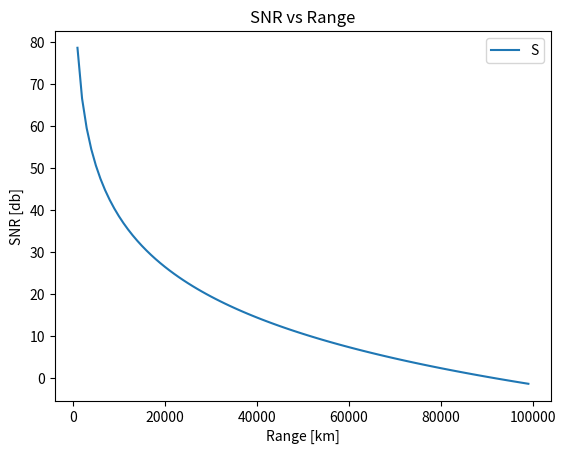

Source code (Python):
# importing the required modules
import matplotlib.pyplot as plt
import numpy as np
import pandas as pd

# %% Inputs:
# % pt       == input peak power in dB
# % pw       == pulse width in sec
# % pulse    == coherent pulse number
# % gain_tr  == transmite Gain in dB
# % gain_rec == receive Gain in dB
# % lambda == wave length im Meter
# % sigma == radar cross section in meter squared
# % nf == noise Figure in dB
# % loss == total radar losses in dB
# % range == range to target (single value or vector) in Km% % Outputs:
# % snr == SNR in dB
# %
#
pt      = 15*256
pw      = 100*pow(10, -6)
pulse_num=10
gain_tr_db = 28
gain_rec_db= 26
rf_freq = 3.1*pow(10, 9)
c       = 3*pow(10, 8)
sigma   = 2
nf      = 5
loss    = 10
range   = np.arange(1000,100000,1000)

# calculations
lam = c/rf_freq
pt_db         = 10*np.log10(pt)
pw_db         = 10*np.log10(pw)
pulse_num_db  = 10*np.log10(pulse_num)
lamb_sqdb     = 20*np.log10(lam)      # compute wavelength square in dB
sigmadb       = 10*np.log10(sigma)    # convert sigma to dB
four_pi_cub   = 30*np.log10(4.0 * np.pi)        # (4pi)^3 in dB
k_db          = 10*np.log10(1.38*pow(10, -23)) # Boltzman's constant in dB
to_db         = 10*np.log10(290)              # noise temp. in dB
range_pwr4_db = 40*np.log10(range)            # vector of target range^4 in dB

num = pt_db + pw_db + pulse_num_db + gain_tr_db + gain_rec_db + lamb_sqdb + sigmadb
den = four_pi_cub + k_db + to_db + nf + loss + range_pwr4_db
snr = num - den



# setting the x - coordinates
x = range
# setting the corresponding y - coordinates
y = snr

# plotting the points
plt.plot(x, y)

# x-axis label
plt.xlabel('Range [km]')
# frequency label
plt.ylabel('SNR [db]')
# plot title
plt.title('SNR vs Range')
# showing legend
plt.legend('SNR')

# function to show the plot
plt.show()